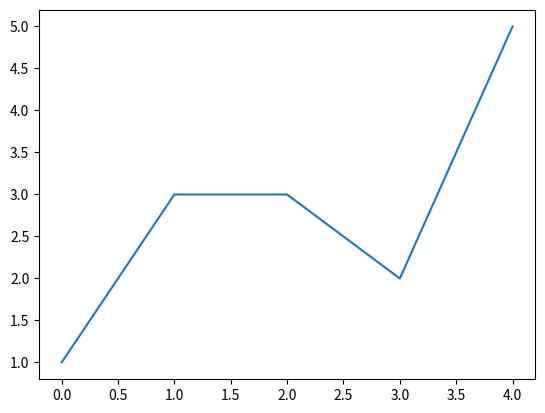

Source code (Python):
from __future__ import print_function
from math import sqrt

# to use matplotlib to plot values:
# sudo apt install python3-tk
# pip install matplotlib
import matplotlib.pyplot as plt

x = [1, 2, 3, 4, 5]  # example values for x
y = [1, 3, 3, 2, 5]  # example values

plt.plot(y)
# plt.show()


def mean(numbers):
    return float(sum(numbers)) / max(len(numbers), 1)


def variance(numbers, mean):
    return sum((x - mean) ** 2 for x in numbers)


def covariance(x, mean_x, y, mean_y):
    return sum((x[i] - mean_x) * (y[i] - mean_y) for i in range(len(x)))


def coefficients(x, y):
    x_m, y_m = mean(x), mean(y)
    b1 = covariance(x, x_m, y, y_m) / variance(x, x_m)
    b0 = y_m - b1 * x_m
    return b0, b1


coeffs = coefficients(x, y)
print("Coefficients: {}\ny = {}*x + {}".format(coeffs, coeffs[0], coeffs[1]))


def prediction(training_x, training_y, x):
    b0, b1 = coefficients(training_x, training_y)
    return b0 + b1 * x


print("Prediction for x = 1: {}".format(prediction(x, y, 1)))
print("Actual value for x = 1: {}".format(y[0]))
print("Prediction for x = 2: {}".format(prediction(x, y, 2)))
print("Actual value for x = 2: {}".format(y[1]))


def simple_linear_regression(train_x, train_y, test_x):
    return [prediction(train_x, train_y, test_x[i]) for i in range(len(test_x))]


def rmse(actual, predicted):
    errors = [(predicted[i] - actual[i]) ** 2 for i in range(len(actual))]
    mean_error = sum(errors) / float(len(actual))
    return sqrt(mean_error)


def test_on_test_set(algorithm, dataset):
    test_set = list()
    for row in dataset:
        row_copy = list(row)
        test_set.append(row_copy)
    test_set = dataset[0][:-2]
    predicted = algorithm(dataset[0], dataset[1], test_set)
    return predicted, test_set


def evaluate_algorithm(dataset, algorithm):
    predicted, test_set = test_on_test_set(algorithm, dataset)
    actual = [row[-1] for row in dataset]
    return rmse(actual, predicted)


predicted, test_set = test_on_test_set(simple_linear_regression, (x, y))
print("Values:", test_set, "Prediction:", predicted)

print("Error:", evaluate_algorithm((x, y), simple_linear_regression))
